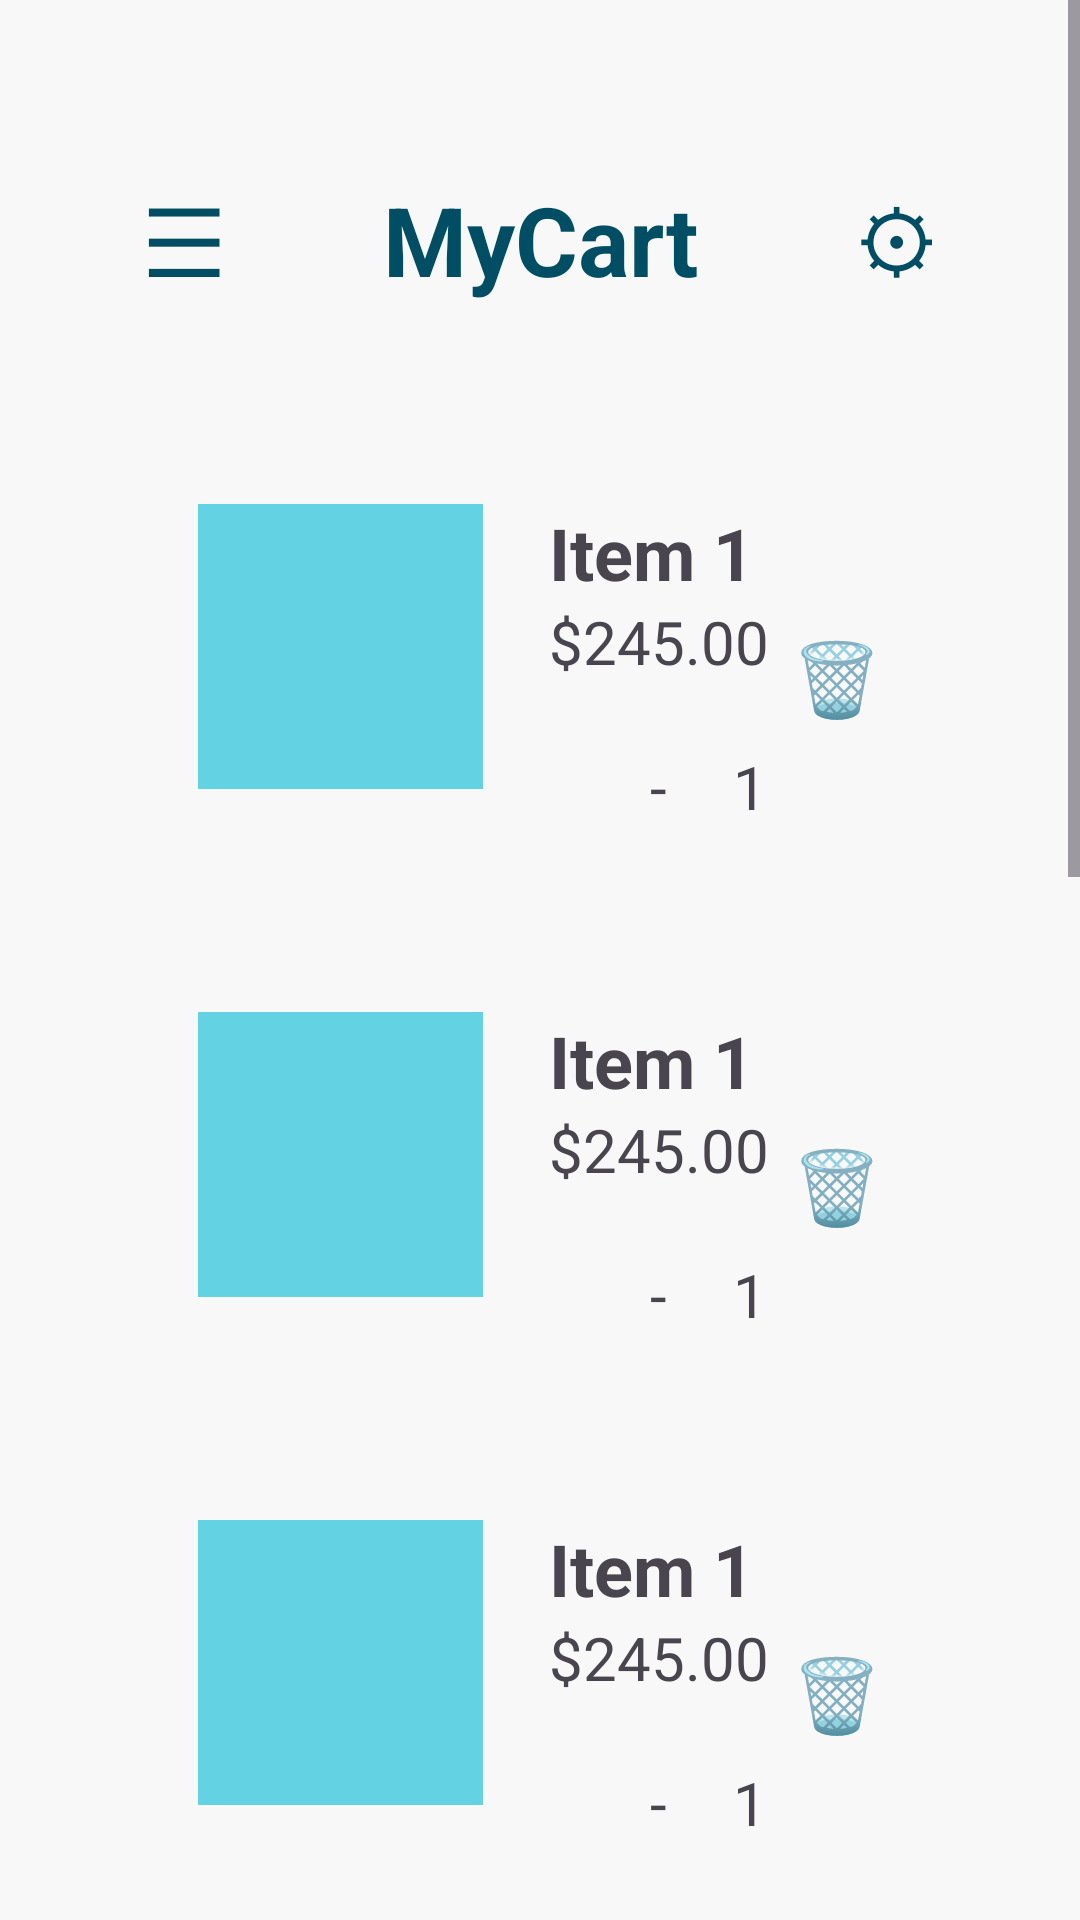

Produce the Android XML layout that renders to this screen, including the resource entries it uses.
<!-- AndroidManifest.xml: application theme Theme.LogInandCheckout -->
<!-- res/layout/activity_cart.xml -->
<?xml version="1.0" encoding="utf-8"?>
<ScrollView xmlns:android="http://schemas.android.com/apk/res/android"
    android:layout_width="match_parent"
    android:layout_height="match_parent"
    android:background="#F8F8F8">

    <LinearLayout
        android:layout_width="match_parent"
        android:layout_height="wrap_content"
        android:orientation="vertical"
        android:padding="24dp">


        
        <LinearLayout
            android:layout_width="match_parent"
            android:layout_height="wrap_content"
            android:orientation="vertical"
            android:background="@drawable/rounded_box"
            android:padding="24dp"
            android:layout_marginTop="10dp">


            
            <LinearLayout
                android:layout_width="match_parent"
                android:layout_height="wrap_content"
                android:orientation="horizontal"
                android:gravity="center_vertical"
                android:layout_marginBottom="30dp">

                <TextView
                    android:layout_width="wrap_content"
                    android:layout_height="wrap_content"
                    android:text="☰"
                    android:textSize="32sp"
                    android:textColor="#004E64"/>

                <TextView
                    android:layout_width="0dp"
                    android:layout_height="wrap_content"
                    android:layout_weight="1"
                    android:gravity="center"
                    android:text="MyCart"
                    android:textSize="32sp"
                    android:textStyle="bold"
                    android:textColor="#004E64"/>

                <TextView
                    android:layout_width="wrap_content"
                    android:layout_height="wrap_content"
                    android:text="⚙"
                    android:textSize="28sp"
                    android:textColor="#004E64"/>

            </LinearLayout>

            
            <include layout="@layout/cart_item"/>
            <include layout="@layout/cart_item"/>
            <include layout="@layout/cart_item"/>

            
            <LinearLayout
                android:layout_width="match_parent"
                android:layout_height="150dp"
                android:layout_marginTop="28dp"
                android:orientation="vertical"
                android:padding="22dp"
                android:background="#7A4A00">

                <TextView
                    android:layout_width="wrap_content"
                    android:layout_height="wrap_content"
                    android:text="MEMBER BENEFIT"
                    android:textStyle="bold"
                    android:textSize="14sp"
                    android:textColor="#FFFFFF"/>

                <TextView
                    android:layout_width="wrap_content"
                    android:layout_height="wrap_content"
                    android:text="Save more with premium membership"
                    android:textSize="24sp"
                    android:textColor="#FFFFFF"
                    android:layout_marginTop="26dp"/>

                <TextView
                    android:layout_width="wrap_content"
                    android:layout_height="wrap_content"
                    android:text="Exclusive Offers Available"
                    android:textColor="#F5D27A"
                    android:textSize="16sp"
                    android:layout_marginTop="12dp"/>

            </LinearLayout>

            
            <TextView
                android:layout_width="match_parent"
                android:layout_height="wrap_content"
                android:text="Subtotal          $835.00"
                android:textSize="24sp"
                android:layout_marginTop="32dp"/>

            <TextView
                android:layout_width="match_parent"
                android:layout_height="wrap_content"
                android:text="Shipping           FREE"
                android:textSize="24sp"
                android:layout_marginTop="18dp"/>


            
            <View
                android:layout_width="match_parent"
                android:layout_height="1dp"
                android:background="#D5D5D5"
                android:layout_marginTop="22dp"
                android:layout_marginBottom="22dp"/>


            <TextView
                android:layout_width="match_parent"
                android:layout_height="wrap_content"
                android:text="Total Cost      $835.00"
                android:textSize="30sp"
                android:textStyle="bold"
                android:textColor="#004E64"/>

            <Button
                android:layout_width="match_parent"
                android:layout_height="68dp"
                android:text="Proceed to Checkout"
                android:textSize="20sp"
                android:textAllCaps="false"
                android:textColor="#FFFFFF"
                android:background="@drawable/login_button"
                android:layout_marginTop="30dp"/>


            
            <View
                android:layout_width="match_parent"
                android:layout_height="1dp"
                android:background="#D5D5D5"
                android:layout_marginTop="28dp"/>



            
            <LinearLayout
                android:layout_width="match_parent"
                android:layout_height="wrap_content"
                android:orientation="horizontal"
                android:gravity="center"
                android:layout_marginTop="18dp">


                <LinearLayout
                    android:layout_width="wrap_content"
                    android:layout_height="wrap_content"
                    android:orientation="vertical"
                    android:gravity="center"
                    android:layout_margin="18dp">

                    <TextView
                        android:text="⌂"
                        android:textSize="24sp"
                        android:layout_width="wrap_content"
                        android:layout_height="wrap_content"/>

                    <TextView
                        android:text="HOME"
                        android:textSize="12sp"
                        android:layout_width="wrap_content"
                        android:layout_height="wrap_content"/>

                </LinearLayout>

                <LinearLayout
                    android:layout_width="wrap_content"
                    android:layout_height="wrap_content"
                    android:orientation="vertical"
                    android:gravity="center"
                    android:layout_margin="18dp">

                    <TextView
                        android:text="⌕"
                        android:textSize="24sp"
                        android:layout_width="wrap_content"
                        android:layout_height="wrap_content"/>

                    <TextView
                        android:text="SEARCH"
                        android:textSize="12sp"
                        android:layout_width="wrap_content"
                        android:layout_height="wrap_content"/>

                </LinearLayout>

                <LinearLayout
                    android:layout_width="wrap_content"
                    android:layout_height="wrap_content"
                    android:orientation="vertical"
                    android:gravity="center"
                    android:layout_margin="18dp">

                    <TextView
                        android:text="🛒"
                        android:textSize="24sp"
                        android:textColor="#004E64"
                        android:layout_width="wrap_content"
                        android:layout_height="wrap_content"/>

                    <TextView
                        android:text="CART"
                        android:textSize="12sp"
                        android:textStyle="bold"
                        android:textColor="#004E64"
                        android:layout_width="wrap_content"
                        android:layout_height="wrap_content"/>

                </LinearLayout>

                <LinearLayout
                    android:layout_width="wrap_content"
                    android:layout_height="wrap_content"
                    android:orientation="vertical"
                    android:gravity="center"
                    android:layout_margin="18dp">

                    <TextView
                        android:text="👤"
                        android:textSize="24sp"
                        android:layout_width="wrap_content"
                        android:layout_height="wrap_content"/>

                    <TextView
                        android:text="PROFILE"
                        android:textSize="12sp"
                        android:layout_width="wrap_content"
                        android:layout_height="wrap_content"/>

                </LinearLayout>

            </LinearLayout>

        </LinearLayout>

    </LinearLayout>

</ScrollView>
<!-- res/layout/cart_item.xml (included above) -->
<?xml version="1.0" encoding="utf-8"?>
<LinearLayout xmlns:android="http://schemas.android.com/apk/res/android"
    android:layout_width="match_parent"
    android:layout_height="wrap_content"
    android:orientation="horizontal"
    android:background="@drawable/rounded_box"
    android:padding="18dp"
    android:layout_marginTop="18dp">

    <View
        android:layout_width="95dp"
        android:layout_height="95dp"
        android:background="#63D2E3"/>

    <LinearLayout
        android:layout_width="0dp"
        android:layout_height="wrap_content"
        android:layout_weight="1"
        android:orientation="vertical"
        android:layout_marginStart="22dp">

        <TextView
            android:text="Item 1"
            android:textSize="24sp"
            android:textStyle="bold"
            android:layout_width="wrap_content"
            android:layout_height="wrap_content"/>

        <TextView
            android:text="$245.00"
            android:textSize="20sp"
            android:layout_width="wrap_content"
            android:layout_height="wrap_content"/>

        <LinearLayout
            android:layout_width="140dp"
            android:layout_height="42dp"
            android:layout_marginTop="14dp"
            android:gravity="center"
            android:orientation="horizontal"
            android:background="@drawable/rounded_box">

            <TextView
                android:text="-"
                android:textSize="20sp"
                android:layout_marginEnd="22dp"
                android:layout_width="wrap_content"
                android:layout_height="wrap_content"/>

            <TextView
                android:text="1"
                android:textSize="20sp"
                android:layout_marginEnd="22dp"
                android:layout_width="wrap_content"
                android:layout_height="wrap_content"/>

            <TextView
                android:text="+"
                android:textSize="20sp"
                android:layout_width="wrap_content"
                android:layout_height="wrap_content"/>

        </LinearLayout>

    </LinearLayout>

    <TextView
        android:text="🗑"
        android:textSize="24sp"
        android:layout_gravity="center_vertical"
        android:layout_width="wrap_content"
        android:layout_height="wrap_content"/>

</LinearLayout>
<!-- resources referenced by this layout -->
<resources>
  <style name="Theme.LogInandCheckout" parent="Theme.Material3.DayNight.NoActionBar">
          <item name="colorPrimary">#004E64</item>
      </style>
</resources>
